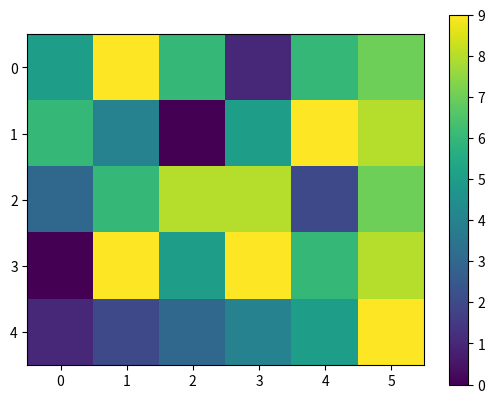

Python code for this plot:
 
import numpy as np
import matplotlib.pyplot as plt

A = np.asarray([[5, 9, 6, 1, 6, 7], [6, 4, 0, 5, 9, 8],
                [3, 6, 8, 8, 2, 7], [0, 9, 5, 9, 6, 8], [1, 2, 3, 4, 5, 9]])

plt.figure(2)
plt.imshow(A)
plt.yticks([0, 1, 2, 3, 4])
plt.colorbar()
plt.show()

